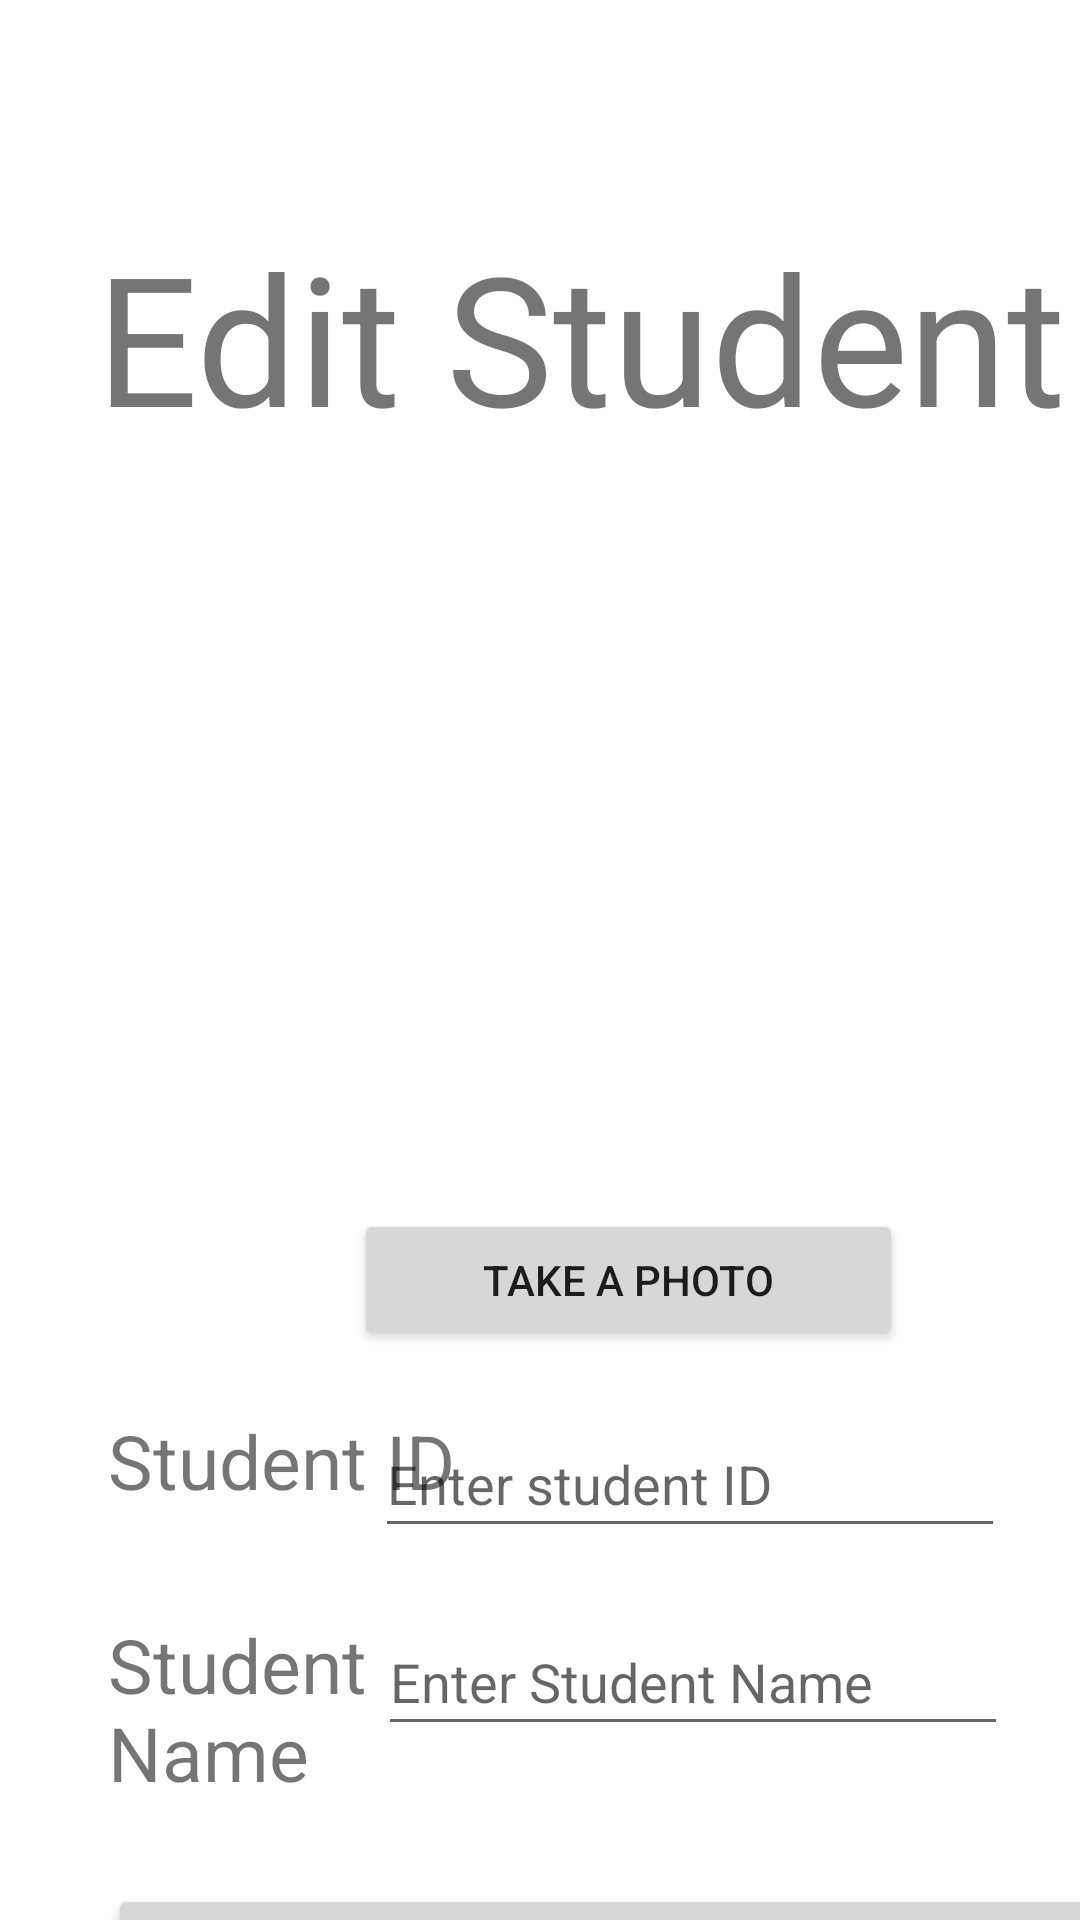

Write the Android layout XML for this screen, with the resource values it uses.
<!-- AndroidManifest.xml: application theme Theme.MarkingSystem -->
<!-- res/layout/activity_add_student.xml -->
<?xml version="1.0" encoding="utf-8"?>
<androidx.constraintlayout.widget.ConstraintLayout xmlns:android="http://schemas.android.com/apk/res/android"
    xmlns:app="http://schemas.android.com/apk/res-auto"
    xmlns:tools="http://schemas.android.com/tools"
    android:layout_width="match_parent"
    android:layout_height="match_parent"
    tools:context=".AddStudent">

    <TextView
        android:id="@+id/title_addStudent"
        android:layout_width="341dp"
        android:layout_height="110dp"
        android:layout_marginStart="32dp"
        android:layout_marginLeft="32dp"
        android:layout_marginTop="72dp"
        android:text="@string/TitleEditStudent"
        android:textSize="60sp"
        app:layout_constraintStart_toStartOf="parent"
        app:layout_constraintTop_toTopOf="parent" />

    <TextView
        android:id="@+id/subtitl_StudentId"
        android:layout_width="127dp"
        android:layout_height="46dp"
        android:layout_marginStart="4dp"
        android:layout_marginLeft="4dp"
        android:layout_marginTop="288dp"
        android:text="@string/SubtitlStudentId"
        android:textSize="25sp"
        app:layout_constraintStart_toStartOf="@+id/title_addStudent"
        app:layout_constraintTop_toBottomOf="@+id/title_addStudent" />

    <TextView
        android:id="@+id/studentNameSub"
        android:layout_width="127dp"
        android:layout_height="wrap_content"
        android:layout_marginStart="4dp"
        android:layout_marginLeft="4dp"
        android:layout_marginTop="22dp"
        android:text="@string/studentNameSub"
        android:textSize="25sp"
        app:layout_constraintStart_toStartOf="@+id/title_addStudent"
        app:layout_constraintTop_toBottomOf="@+id/subtitl_StudentId" />

    <EditText
        android:id="@+id/txtStudentId"
        android:layout_width="wrap_content"
        android:layout_height="46dp"
        android:layout_marginTop="288dp"
        android:layout_marginEnd="25dp"
        android:layout_marginRight="25dp"
        android:autofillHints="@string/EnterStudentIdHint"
        android:ems="10"
        android:hint="@string/EnterStudentIdHint"
        android:inputType="numberSigned"
        app:layout_constraintEnd_toEndOf="parent"
        app:layout_constraintTop_toBottomOf="@+id/title_addStudent" />

    <EditText
        android:id="@+id/studentNameTextField"
        android:layout_width="wrap_content"
        android:layout_height="46dp"
        android:layout_marginTop="20dp"
        android:layout_marginEnd="24dp"
        android:layout_marginRight="24dp"
        android:autofillHints="@string/EnterStudentIdHint"
        android:ems="10"
        android:hint="@string/studentNameHint"
        android:inputType="textPersonName"
        app:layout_constraintEnd_toEndOf="parent"
        app:layout_constraintTop_toBottomOf="@+id/subtitl_StudentId" />

    <Button
        android:id="@+id/btn_addStudent"
        android:layout_width="346dp"
        android:layout_height="50dp"
        android:layout_marginTop="27dp"
        android:text="@string/BtnAddStudent"
        app:layout_constraintStart_toStartOf="@+id/subtitl_StudentId"
        app:layout_constraintTop_toBottomOf="@+id/studentNameSub" />

    <ImageView
        android:id="@+id/imageView"
        android:layout_width="174dp"
        android:layout_height="171dp"
        android:layout_marginStart="118dp"
        android:layout_marginLeft="118dp"
        android:layout_marginTop="32dp"
        android:contentDescription="@string/imageDesc"
        app:layout_constraintStart_toStartOf="parent"
        app:layout_constraintTop_toBottomOf="@+id/title_addStudent"
        tools:srcCompat="@tools:sample/avatars" />

    <Button
        android:id="@+id/cameraBtn"
        android:layout_width="183dp"
        android:layout_height="47dp"
        android:layout_marginStart="118dp"
        android:layout_marginLeft="118dp"
        android:layout_marginTop="18dp"
        android:text="@string/cameraBtn"
        app:layout_constraintStart_toStartOf="parent"
        app:layout_constraintTop_toBottomOf="@+id/imageView" />

</androidx.constraintlayout.widget.ConstraintLayout>
<!-- resources referenced by this layout -->
<resources>
  <string name="BtnAddStudent">Add Student</string>
  <string name="EnterStudentIdHint">Enter student ID</string>
  <string name="SubtitlStudentId">Student ID</string>
  <string name="TitleEditStudent">Edit Student</string>
  <string name="cameraBtn">Take a Photo</string>
  <string name="imageDesc">Avatar</string>
  <string name="studentNameHint">Enter Student Name</string>
  <string name="studentNameSub">Student Name</string>
  <style name="Theme.MarkingSystem" parent="Theme.MaterialComponents.DayNight.DarkActionBar">
          
          <item name="colorPrimary">@color/purple_500</item>
          <item name="colorPrimaryVariant">@color/purple_700</item>
          <item name="colorOnPrimary">@color/white</item>
          
          <item name="colorSecondary">@color/teal_200</item>
          <item name="colorSecondaryVariant">@color/teal_700</item>
          <item name="colorOnSecondary">@color/black</item>
          
          <item name="android:statusBarColor" tools:targetApi="l">?attr/colorPrimaryVariant</item>
          
      </style>
  <!-- not gathered from this repository: default colours our renderer supplied (Android Studio template values) -->
  <color name="purple_500">#FF6200EE</color>
  <color name="purple_700">#FF3700B3</color>
  <color name="teal_200">#FF03DAC5</color>
  <color name="teal_700">#FF018786</color>
  <color name="black">#FF000000</color>
  <color name="white">#FFFFFFFF</color>
</resources>
